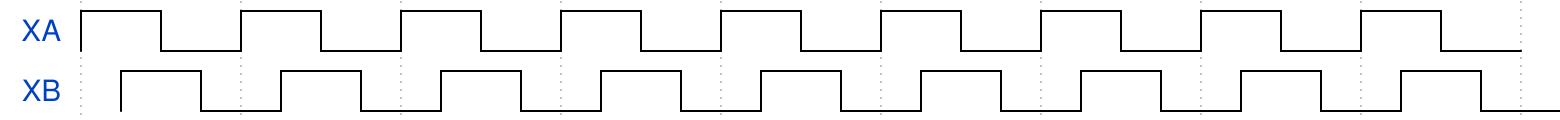

Reproduce this timing diagram as a WaveDrom spec.

{
  signal: [
    {name: 'XA', wave: 'p........'},
    {name: 'XB', wave: 'p........', phase: -0.5}
  ],
  config: { hscale: 2 }
}
